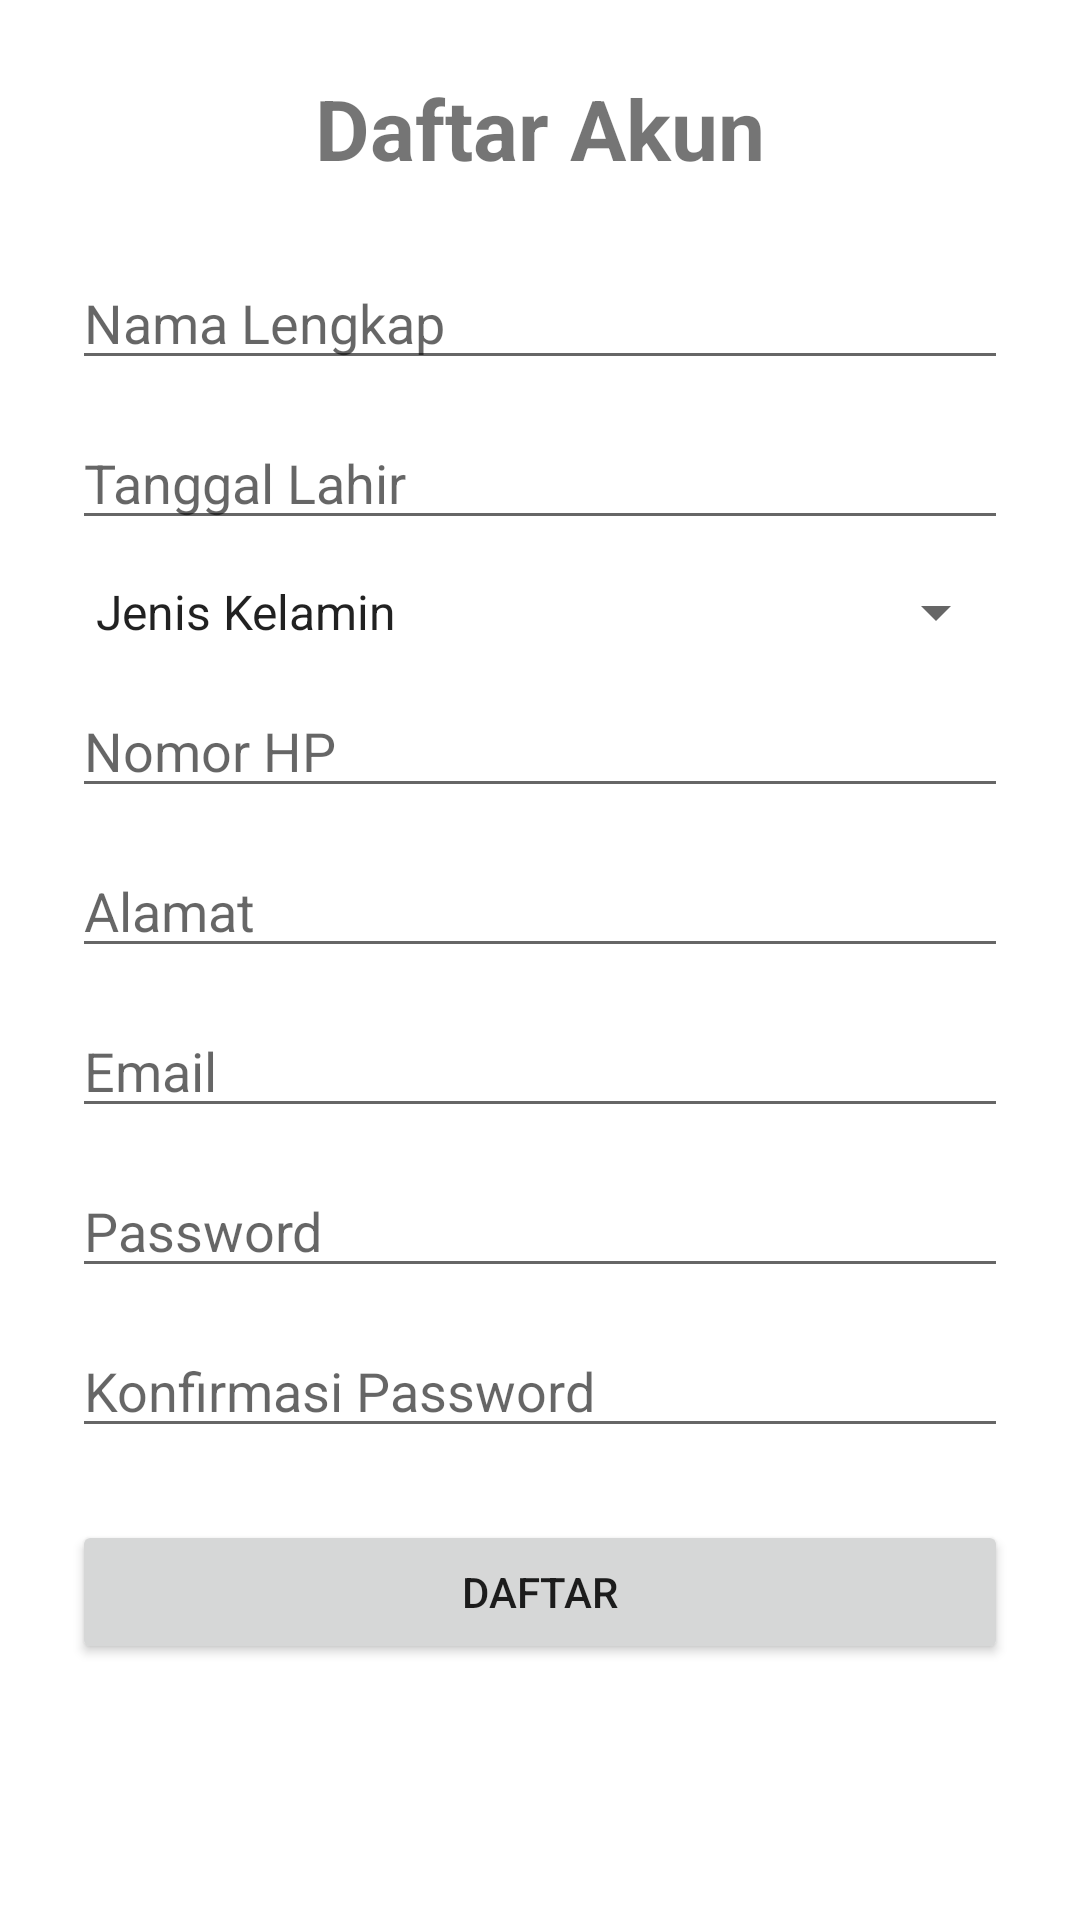

Reconstruct the res/layout file that produces this screen, plus the resources it refers to.
<!-- AndroidManifest.xml: activity theme Theme.OnlineService.NoActionBar -->
<!-- res/layout/activity_register.xml -->
<?xml version="1.0" encoding="utf-8"?>
<ScrollView
    xmlns:android="http://schemas.android.com/apk/res/android"
    xmlns:app="http://schemas.android.com/apk/res-auto"
    android:layout_width="match_parent"
    android:layout_height="match_parent"
    android:background="@drawable/repeat_background">

    <LinearLayout
        android:layout_width="match_parent"
        android:layout_height="wrap_content"
        android:orientation="vertical"
        android:padding="24dp">

        <TextView
            android:layout_width="wrap_content"
            android:layout_height="wrap_content"
            android:text="Daftar Akun"
            android:textSize="28sp"
            android:textStyle="bold"
            android:layout_gravity="center"
            android:layout_marginBottom="24dp"/>

        

        <EditText
            android:id="@+id/etNama"
            android:layout_width="match_parent"
            android:layout_height="wrap_content"
            android:hint="Nama Lengkap"
            android:inputType="text"/>

        

        <EditText
            android:id="@+id/etTanggalLahir"
            android:layout_width="match_parent"
            android:layout_height="wrap_content"
            android:layout_marginTop="12dp"
            android:hint="Tanggal Lahir"
            android:inputType="date"/>

        

        <Spinner
            android:id="@+id/spJenisKelamin"
            android:layout_width="match_parent"
            android:layout_height="wrap_content"
            android:layout_marginTop="12dp"
            android:entries="@array/jenis_kelamin"/>

        

        <EditText
            android:id="@+id/etNomorHP"
            android:layout_width="match_parent"
            android:layout_height="wrap_content"
            android:layout_marginTop="12dp"
            android:hint="Nomor HP"
            android:inputType="phone"/>

        

        <EditText
            android:id="@+id/etAlamat"
            android:layout_width="match_parent"
            android:layout_height="wrap_content"
            android:layout_marginTop="12dp"
            android:hint="Alamat"
            android:inputType="textMultiLine"/>

        

        <EditText
            android:id="@+id/etEmail"
            android:layout_width="match_parent"
            android:layout_height="wrap_content"
            android:layout_marginTop="12dp"
            android:hint="Email"
            android:inputType="textEmailAddress"/>

        

        <EditText
            android:id="@+id/etPassword"
            android:layout_width="match_parent"
            android:layout_height="wrap_content"
            android:layout_marginTop="12dp"
            android:hint="Password"
            android:inputType="textPassword"/>

        

        <EditText
            android:id="@+id/etKonfirmasiPassword"
            android:layout_width="match_parent"
            android:layout_height="wrap_content"
            android:layout_marginTop="12dp"
            android:hint="Konfirmasi Password"
            android:inputType="textPassword"/>

        

        <Button
            android:id="@+id/btnSubmit"
            android:layout_width="match_parent"
            android:layout_height="wrap_content"
            android:layout_marginTop="24dp"
            android:text="Daftar"/>

        

        <ProgressBar
            android:id="@+id/progressBar"
            android:layout_width="wrap_content"
            android:layout_height="wrap_content"
            android:layout_gravity="center"
            android:visibility="gone"
            android:layout_marginTop="16dp"/>

    </LinearLayout>

</ScrollView>
<!-- resources referenced by this layout -->
<resources>
  <array name="jenis_kelamin">
  
          <item>Jenis Kelamin</item>
          <item>Pria</item>
          <item>Wanita</item>
  
      </array>
  <!-- drawable repeat_background (drawable) -->
  <?xml version="1.0" encoding="utf-8"?>
  <bitmap
      xmlns:android="http://schemas.android.com/apk/res/android"
      android:src="@drawable/moreleaves"
      android:tileMode="repeat" />
  <style name="Theme.OnlineService.NoActionBar">
  
          <item name="windowActionBar">false</item>
          <item name="windowNoTitle">true</item>
  
      </style>
</resources>
